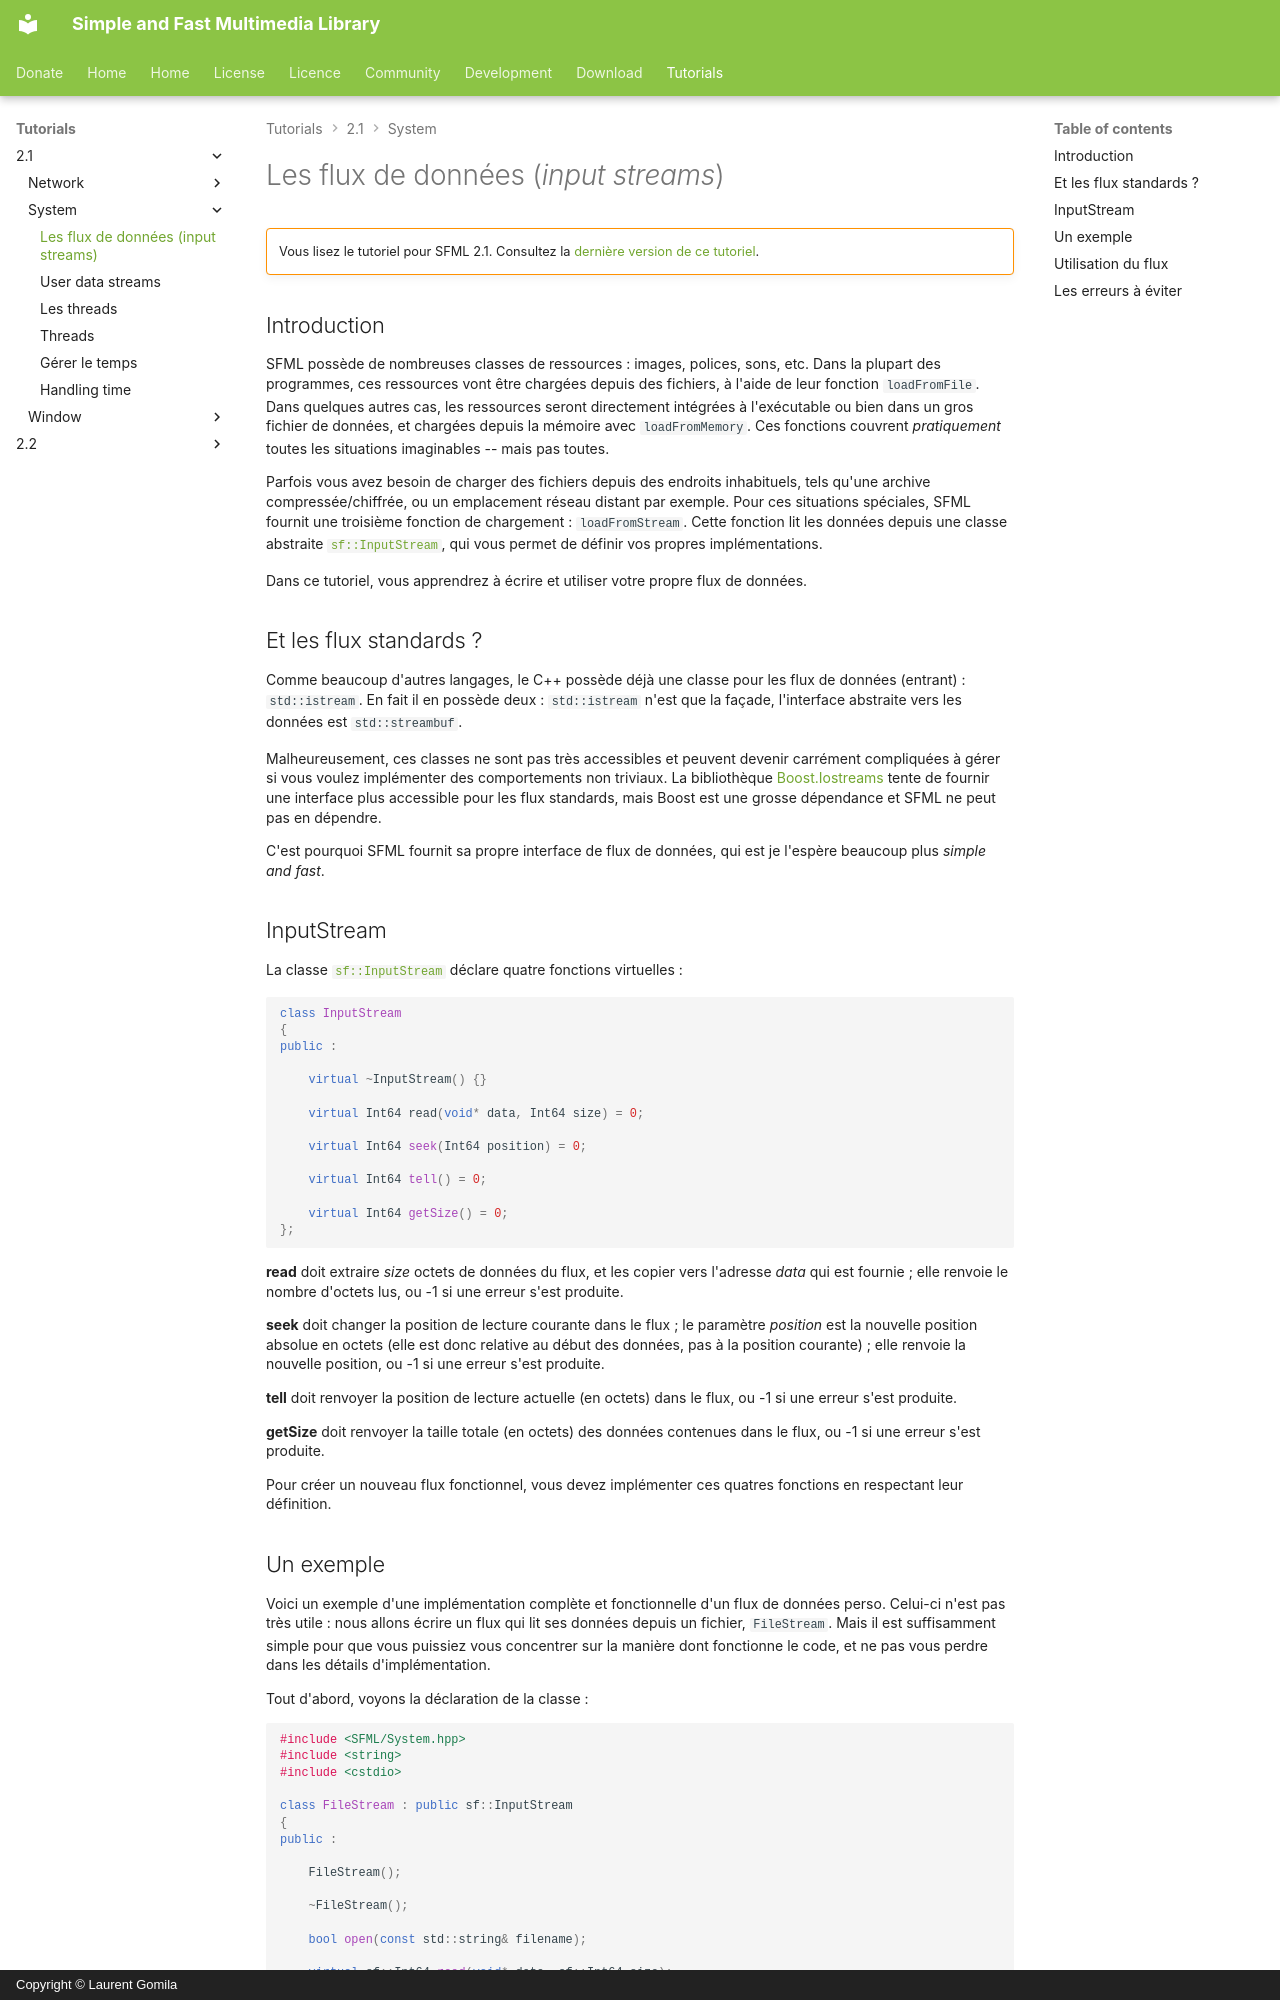

repository: SFML/SFML-Website · page: tutorials/2.1/system/stream.fr/index.html · generator: mkdocs · copyright: Copyright © Laurent Gomila

# Les flux de données (*input streams*)

!!! warning ""

    Vous lisez le tutoriel pour SFML 2.1. Consultez la [dernière version de ce tutoriel](/fr/tutorials/latest/system/stream/).

## Introduction

SFML possède de nombreuses classes de ressources : images, polices, sons, etc. Dans la plupart des programmes, ces ressources vont être chargées depuis des fichiers, à l'aide de leur fonction `loadFromFile`. Dans quelques autres cas, les ressources seront directement intégrées à l'exécutable ou bien dans un gros fichier de données, et chargées depuis la mémoire avec `loadFromMemory`. Ces fonctions couvrent *pratiquement* toutes les situations imaginables -- mais pas toutes.

Parfois vous avez besoin de charger des fichiers depuis des endroits inhabituels, tels qu'une archive compressée/chiffrée, ou un emplacement réseau distant par exemple. Pour ces situations spéciales, SFML fournit une troisième fonction de chargement : `loadFromStream`. Cette fonction lit les données depuis une classe abstraite [`sf::InputStream`](../../../documentation/2.1/classsf_1_1InputStream.html "sf::InputStream documentation"), qui vous permet de définir vos propres implémentations.

Dans ce tutoriel, vous apprendrez à écrire et utiliser votre propre flux de données.

## Et les flux standards ?

Comme beaucoup d'autres langages, le C++ possède déjà une classe pour les flux de données (entrant) : `std::istream`. En fait il en possède deux : `std::istream` n'est que la façade, l'interface abstraite vers les données est `std::streambuf`.

Malheureusement, ces classes ne sont pas très accessibles et peuvent devenir carrément compliquées à gérer si vous voulez implémenter des comportements non triviaux. La bibliothèque [Boost.Iostreams](http://www.boost.org/doc/libs/1_49_0/libs/iostreams/doc/index.html "Boost.Iostreams") tente de fournir une interface plus accessible pour les flux standards, mais Boost est une grosse dépendance et SFML ne peut pas en dépendre.

C'est pourquoi SFML fournit sa propre interface de flux de données, qui est je l'espère beaucoup plus *simple and fast*.

## InputStream

La classe [`sf::InputStream`](../../../documentation/2.1/classsf_1_1InputStream.html "sf::InputStream documentation") déclare quatre fonctions virtuelles :

```cpp
class InputStream
{
public :

    virtual ~InputStream() {}

    virtual Int64 read(void* data, Int64 size) = 0;

    virtual Int64 seek(Int64 position) = 0;

    virtual Int64 tell() = 0;

    virtual Int64 getSize() = 0;
};
```

**read** doit extraire *size* octets de données du flux, et les copier vers l'adresse *data* qui est fournie ; elle renvoie le nombre d'octets lus, ou -1 si une erreur s'est produite.

**seek** doit changer la position de lecture courante dans le flux ; le paramètre *position* est la nouvelle position absolue en octets (elle est donc relative au début des données, pas à la position courante) ; elle renvoie la nouvelle position, ou -1 si une erreur s'est produite.

**tell** doit renvoyer la position de lecture actuelle (en octets) dans le flux, ou -1 si une erreur s'est produite.

**getSize** doit renvoyer la taille totale (en octets) des données contenues dans le flux, ou -1 si une erreur s'est produite.

Pour créer un nouveau flux fonctionnel, vous devez implémenter ces quatres fonctions en respectant leur définition.
